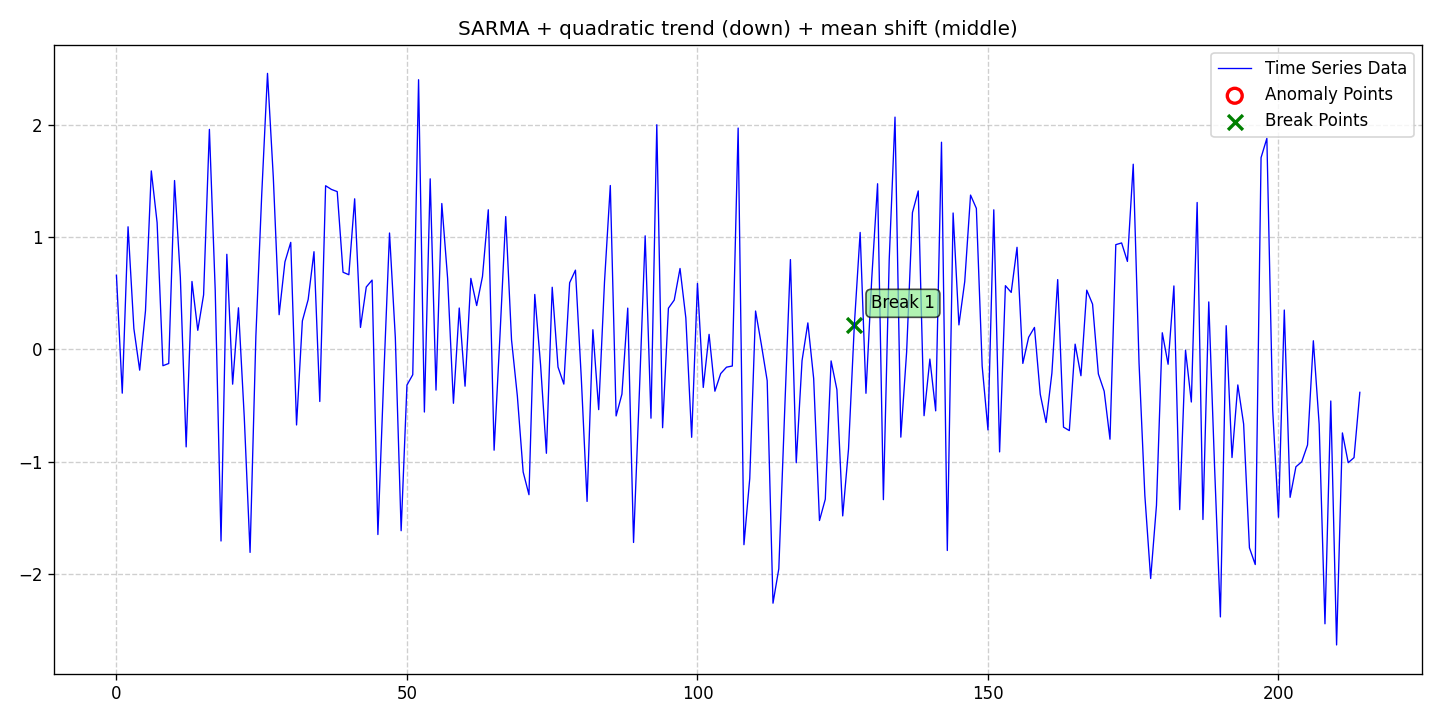

The table this chart was drawn from, first rows:
date, data, stationary, det_lin_up, det_lin_down, det_quad, det_cubic, det_exp, det_damped, stoc_trend, volatility, single_seas, multiple_seas, point_anom_single, point_anom_multi, collect_anom, context_anom, mean_shift, var_shift, trend_shift, point_anom_count, point_anom_location, point_anom_point, collect_anom_count
2020-01-01, 0.6593, 0, 0, 0, 1, 0, 0, 0, 0, 0, 1, 0, 0, 0, 0, 0, 1, 0, 0, 0, none, , 0
2020-01-02, -0.3892, 0, 0, 0, 1, 0, 0, 0, 0, 0, 1, 0, 0, 0, 0, 0, 1, 0, 0, 0, none, , 0
2020-01-03, 1.091, 0, 0, 0, 1, 0, 0, 0, 0, 0, 1, 0, 0, 0, 0, 0, 1, 0, 0, 0, none, , 0
2020-01-04, 0.1857, 0, 0, 0, 1, 0, 0, 0, 0, 0, 1, 0, 0, 0, 0, 0, 1, 0, 0, 0, none, , 0
2020-01-05, -0.1845, 0, 0, 0, 1, 0, 0, 0, 0, 0, 1, 0, 0, 0, 0, 0, 1, 0, 0, 0, none, , 0
2020-01-06, 0.344, 0, 0, 0, 1, 0, 0, 0, 0, 0, 1, 0, 0, 0, 0, 0, 1, 0, 0, 0, none, , 0
2020-01-07, 1.588, 0, 0, 0, 1, 0, 0, 0, 0, 0, 1, 0, 0, 0, 0, 0, 1, 0, 0, 0, none, , 0
2020-01-08, 1.128, 0, 0, 0, 1, 0, 0, 0, 0, 0, 1, 0, 0, 0, 0, 0, 1, 0, 0, 0, none, , 0
2020-01-09, -0.1451, 0, 0, 0, 1, 0, 0, 0, 0, 0, 1, 0, 0, 0, 0, 0, 1, 0, 0, 0, none, , 0
2020-01-10, -0.1252, 0, 0, 0, 1, 0, 0, 0, 0, 0, 1, 0, 0, 0, 0, 0, 1, 0, 0, 0, none, , 0
2020-01-11, 1.502, 0, 0, 0, 1, 0, 0, 0, 0, 0, 1, 0, 0, 0, 0, 0, 1, 0, 0, 0, none, , 0
2020-01-12, 0.6406, 0, 0, 0, 1, 0, 0, 0, 0, 0, 1, 0, 0, 0, 0, 0, 1, 0, 0, 0, none, , 0
2020-01-13, -0.867, 0, 0, 0, 1, 0, 0, 0, 0, 0, 1, 0, 0, 0, 0, 0, 1, 0, 0, 0, none, , 0
2020-01-14, 0.6044, 0, 0, 0, 1, 0, 0, 0, 0, 0, 1, 0, 0, 0, 0, 0, 1, 0, 0, 0, none, , 0
2020-01-15, 0.1699, 0, 0, 0, 1, 0, 0, 0, 0, 0, 1, 0, 0, 0, 0, 0, 1, 0, 0, 0, none, , 0
2020-01-16, 0.4853, 0, 0, 0, 1, 0, 0, 0, 0, 0, 1, 0, 0, 0, 0, 0, 1, 0, 0, 0, none, , 0
2020-01-17, 1.958, 0, 0, 0, 1, 0, 0, 0, 0, 0, 1, 0, 0, 0, 0, 0, 1, 0, 0, 0, none, , 0
2020-01-18, 0.5273, 0, 0, 0, 1, 0, 0, 0, 0, 0, 1, 0, 0, 0, 0, 0, 1, 0, 0, 0, none, , 0
2020-01-19, -1.705, 0, 0, 0, 1, 0, 0, 0, 0, 0, 1, 0, 0, 0, 0, 0, 1, 0, 0, 0, none, , 0
2020-01-20, 0.8464, 0, 0, 0, 1, 0, 0, 0, 0, 0, 1, 0, 0, 0, 0, 0, 1, 0, 0, 0, none, , 0
2020-01-21, -0.3092, 0, 0, 0, 1, 0, 0, 0, 0, 0, 1, 0, 0, 0, 0, 0, 1, 0, 0, 0, none, , 0
2020-01-22, 0.3703, 0, 0, 0, 1, 0, 0, 0, 0, 0, 1, 0, 0, 0, 0, 0, 1, 0, 0, 0, none, , 0
2020-01-23, -0.603, 0, 0, 0, 1, 0, 0, 0, 0, 0, 1, 0, 0, 0, 0, 0, 1, 0, 0, 0, none, , 0
2020-01-24, -1.806, 0, 0, 0, 1, 0, 0, 0, 0, 0, 1, 0, 0, 0, 0, 0, 1, 0, 0, 0, none, , 0
2020-01-25, 0.1196, 0, 0, 0, 1, 0, 0, 0, 0, 0, 1, 0, 0, 0, 0, 0, 1, 0, 0, 0, none, , 0
2020-01-26, 1.372, 0, 0, 0, 1, 0, 0, 0, 0, 0, 1, 0, 0, 0, 0, 0, 1, 0, 0, 0, none, , 0
2020-01-27, 2.456, 0, 0, 0, 1, 0, 0, 0, 0, 0, 1, 0, 0, 0, 0, 0, 1, 0, 0, 0, none, , 0
2020-01-28, 1.53, 0, 0, 0, 1, 0, 0, 0, 0, 0, 1, 0, 0, 0, 0, 0, 1, 0, 0, 0, none, , 0
2020-01-29, 0.3088, 0, 0, 0, 1, 0, 0, 0, 0, 0, 1, 0, 0, 0, 0, 0, 1, 0, 0, 0, none, , 0
2020-01-30, 0.7785, 0, 0, 0, 1, 0, 0, 0, 0, 0, 1, 0, 0, 0, 0, 0, 1, 0, 0, 0, none, , 0
2020-01-31, 0.9524, 0, 0, 0, 1, 0, 0, 0, 0, 0, 1, 0, 0, 0, 0, 0, 1, 0, 0, 0, none, , 0
2020-02-01, -0.6721, 0, 0, 0, 1, 0, 0, 0, 0, 0, 1, 0, 0, 0, 0, 0, 1, 0, 0, 0, none, , 0
2020-02-02, 0.2536, 0, 0, 0, 1, 0, 0, 0, 0, 0, 1, 0, 0, 0, 0, 0, 1, 0, 0, 0, none, , 0
2020-02-03, 0.4441, 0, 0, 0, 1, 0, 0, 0, 0, 0, 1, 0, 0, 0, 0, 0, 1, 0, 0, 0, none, , 0
2020-02-04, 0.8694, 0, 0, 0, 1, 0, 0, 0, 0, 0, 1, 0, 0, 0, 0, 0, 1, 0, 0, 0, none, , 0
2020-02-05, -0.4633, 0, 0, 0, 1, 0, 0, 0, 0, 0, 1, 0, 0, 0, 0, 0, 1, 0, 0, 0, none, , 0
2020-02-06, 1.456, 0, 0, 0, 1, 0, 0, 0, 0, 0, 1, 0, 0, 0, 0, 0, 1, 0, 0, 0, none, , 0
2020-02-07, 1.424, 0, 0, 0, 1, 0, 0, 0, 0, 0, 1, 0, 0, 0, 0, 0, 1, 0, 0, 0, none, , 0
2020-02-08, 1.404, 0, 0, 0, 1, 0, 0, 0, 0, 0, 1, 0, 0, 0, 0, 0, 1, 0, 0, 0, none, , 0
2020-02-09, 0.6866, 0, 0, 0, 1, 0, 0, 0, 0, 0, 1, 0, 0, 0, 0, 0, 1, 0, 0, 0, none, , 0
2020-02-10, 0.6646, 0, 0, 0, 1, 0, 0, 0, 0, 0, 1, 0, 0, 0, 0, 0, 1, 0, 0, 0, none, , 0
2020-02-11, 1.34, 0, 0, 0, 1, 0, 0, 0, 0, 0, 1, 0, 0, 0, 0, 0, 1, 0, 0, 0, none, , 0
2020-02-12, 0.1955, 0, 0, 0, 1, 0, 0, 0, 0, 0, 1, 0, 0, 0, 0, 0, 1, 0, 0, 0, none, , 0
2020-02-13, 0.5553, 0, 0, 0, 1, 0, 0, 0, 0, 0, 1, 0, 0, 0, 0, 0, 1, 0, 0, 0, none, , 0
2020-02-14, 0.6168, 0, 0, 0, 1, 0, 0, 0, 0, 0, 1, 0, 0, 0, 0, 0, 1, 0, 0, 0, none, , 0
2020-02-15, -1.647, 0, 0, 0, 1, 0, 0, 0, 0, 0, 1, 0, 0, 0, 0, 0, 1, 0, 0, 0, none, , 0
2020-02-16, -0.2536, 0, 0, 0, 1, 0, 0, 0, 0, 0, 1, 0, 0, 0, 0, 0, 1, 0, 0, 0, none, , 0
2020-02-17, 1.036, 0, 0, 0, 1, 0, 0, 0, 0, 0, 1, 0, 0, 0, 0, 0, 1, 0, 0, 0, none, , 0
2020-02-18, 0.1051, 0, 0, 0, 1, 0, 0, 0, 0, 0, 1, 0, 0, 0, 0, 0, 1, 0, 0, 0, none, , 0
2020-02-19, -1.613, 0, 0, 0, 1, 0, 0, 0, 0, 0, 1, 0, 0, 0, 0, 0, 1, 0, 0, 0, none, , 0
2020-02-20, -0.3173, 0, 0, 0, 1, 0, 0, 0, 0, 0, 1, 0, 0, 0, 0, 0, 1, 0, 0, 0, none, , 0
2020-02-21, -0.2251, 0, 0, 0, 1, 0, 0, 0, 0, 0, 1, 0, 0, 0, 0, 0, 1, 0, 0, 0, none, , 0
2020-02-22, 2.4, 0, 0, 0, 1, 0, 0, 0, 0, 0, 1, 0, 0, 0, 0, 0, 1, 0, 0, 0, none, , 0
2020-02-23, -0.557, 0, 0, 0, 1, 0, 0, 0, 0, 0, 1, 0, 0, 0, 0, 0, 1, 0, 0, 0, none, , 0
2020-02-24, 1.518, 0, 0, 0, 1, 0, 0, 0, 0, 0, 1, 0, 0, 0, 0, 0, 1, 0, 0, 0, none, , 0
2020-02-25, -0.3618, 0, 0, 0, 1, 0, 0, 0, 0, 0, 1, 0, 0, 0, 0, 0, 1, 0, 0, 0, none, , 0
2020-02-26, 1.298, 0, 0, 0, 1, 0, 0, 0, 0, 0, 1, 0, 0, 0, 0, 0, 1, 0, 0, 0, none, , 0
2020-02-27, 0.6312, 0, 0, 0, 1, 0, 0, 0, 0, 0, 1, 0, 0, 0, 0, 0, 1, 0, 0, 0, none, , 0
2020-02-28, -0.4792, 0, 0, 0, 1, 0, 0, 0, 0, 0, 1, 0, 0, 0, 0, 0, 1, 0, 0, 0, none, , 0
2020-02-29, 0.3683, 0, 0, 0, 1, 0, 0, 0, 0, 0, 1, 0, 0, 0, 0, 0, 1, 0, 0, 0, none, , 0
... 155 more rows
